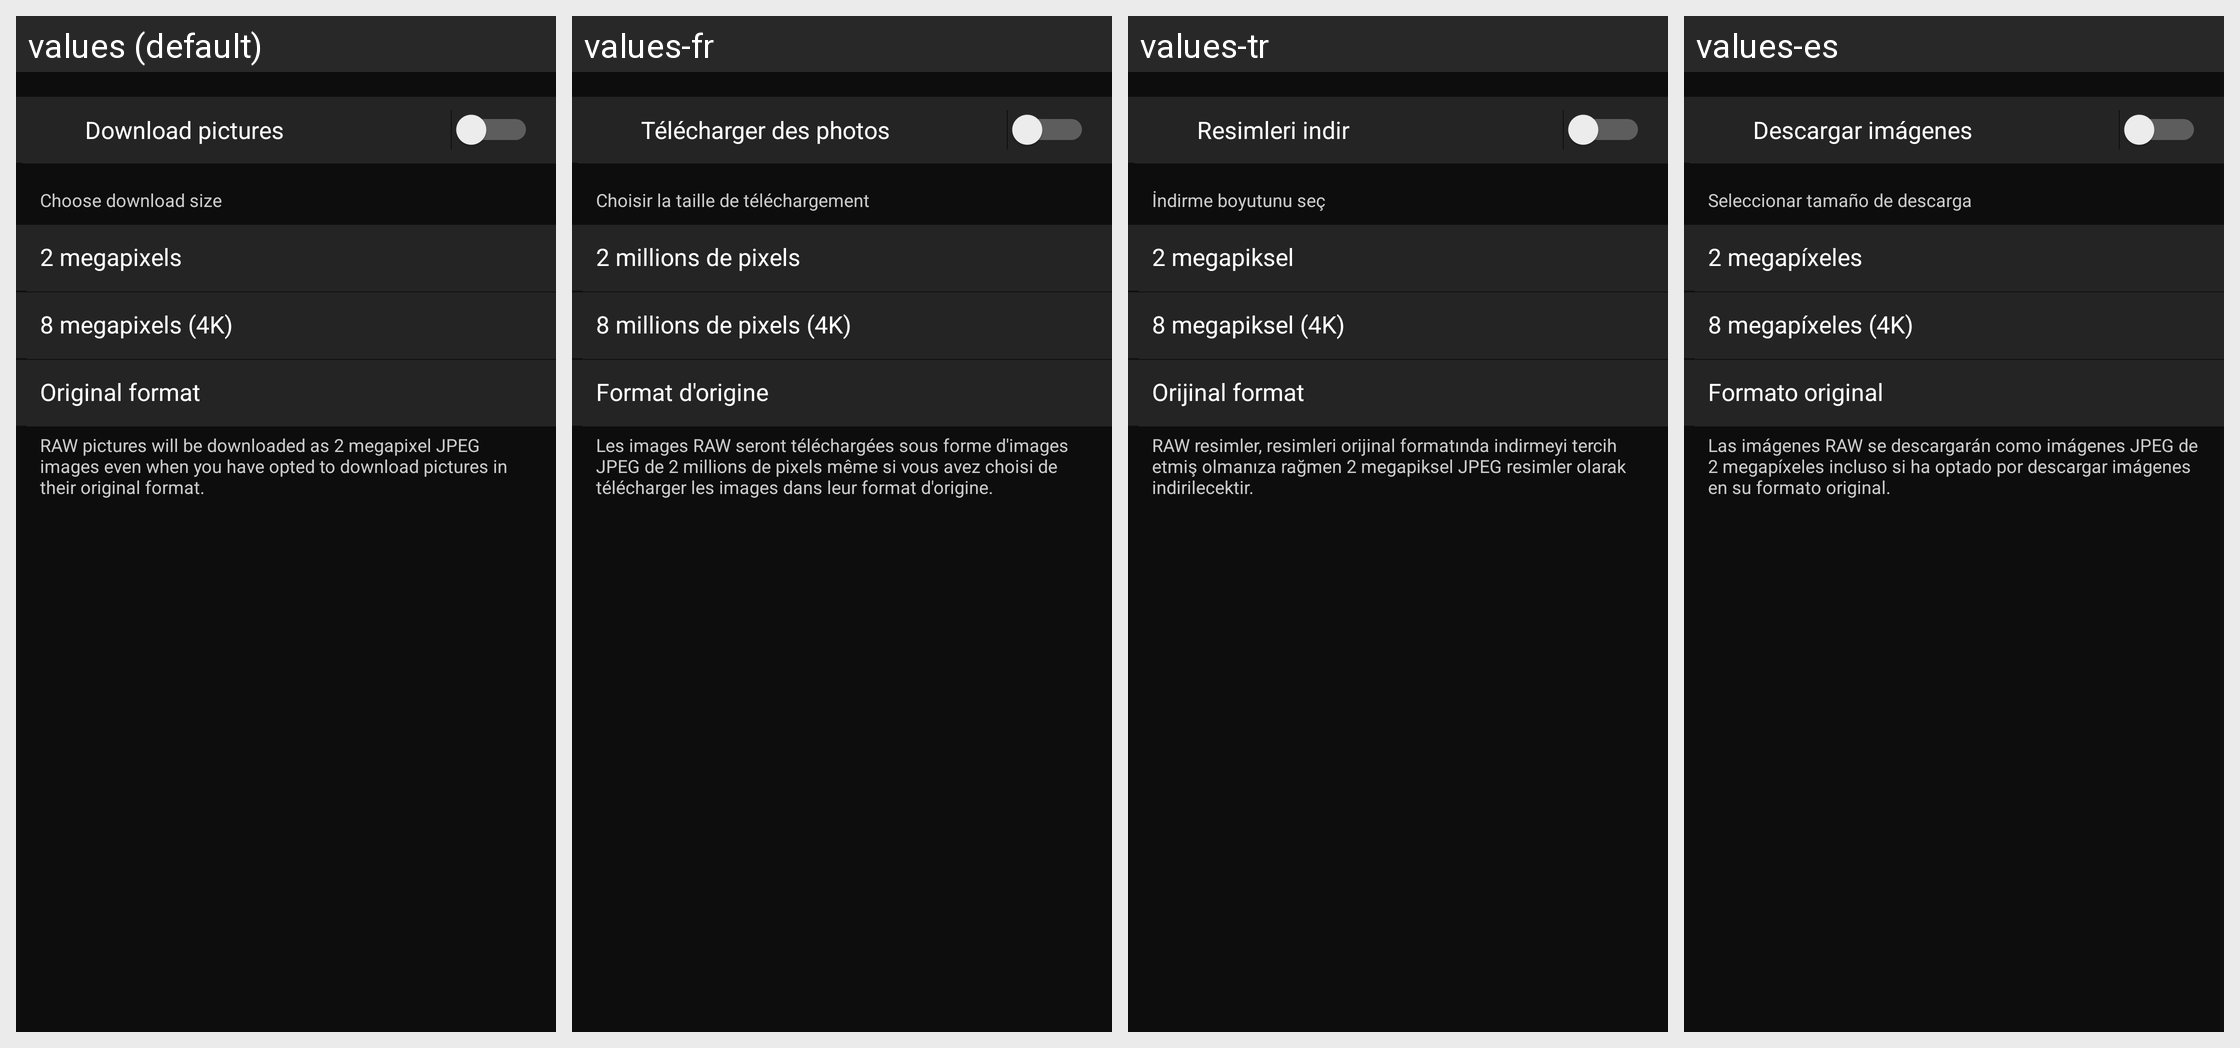

This grid shows one Android layout under several languages. Give, for every string resource on the screen, its name, the default text and each shown locale's text.
Android screen res/layout/remote_transfer_setting.xml rendered under 4 locales, left to right: values (default), values-fr, values-tr, values-es. Device: Nexus 5 (rendered at 1080×1920; each locale shown at half size, 540×960, under a caption strip naming it); theme AppTheme.
Other locales in the repository, not shown: values-af, values-am, values-ar, values-as, values-az, values-be, values-bg, values-bn, values-bs, values-ca, values-cs, values-da, values-el, values-en-rCA, values-en-rGB, values-en-rIN, values-en-rXC, values-es-rUS, values-et, values-eu, values-fa, values-fi, values-fr-rCA, values-gl, values-gu, values-hi, values-hr, values-hu, values-hy, values-in, values-is, values-iw, values-ka, values-kk, values-km, values-kn, values-ky, values-lo, values-lt, values-lv, values-mk, values-ml, values-mn, values-mr, values-ms, values-my, values-nb, values-ne, values-nl, values-or, values-pa, values-pl, values-pt, values-pt-rBR, values-pt-rPT, values-ro, values-ru, values-si, values-sk, values-sl, values-sq, values-sr, values-sv, values-sw, values-ta, values-te, values-th, values-tl, values-uk, values-ur, values-uz, values-vi, values-zh-rCN, values-zh-rHK, values-zu.
Strings drawn on this screen, with the default value and each locale's value (text and hints the layout hard-codes, and strings that could not be matched under every locale, appear in the picture but are not listed):

MID_REMOTE_SETTINGS_IMAGE_TRANSFER_INDEX
  values: Download pictures
  values-fr: Télécharger des photos
  values-tr: Resimleri indir
  values-es: Descargar imágenes

MID_REMOTE_TRANS_SIZE
  values: Choose download size
  values-fr: Choisir la taille de téléchargement
  values-tr: İndirme boyutunu seç
  values-es: Seleccionar tamaño de descarga

MID_IMPORT_SIZE_2M
  values: 2 megapixels
  values-fr: 2 millions de pixels
  values-tr: 2 megapiksel
  values-es: 2 megapíxeles

MID_IMPORT_SIZE_8M
  values: 8 megapixels (4K)
  values-fr: 8 millions de pixels (4K)
  values-tr: 8 megapiksel (4K)
  values-es: 8 megapíxeles (4K)

MID_IMPORT_ORIGINAL_FILE
  values: Original format
  values-fr: Format d'origine
  values-tr: Orijinal format
  values-es: Formato original

MID_REMOTE_SIZE_ONLY_JPEG
  values: RAW pictures will be downloaded as 2 megapixel JPEG images even when you have opted to download pictures in their original format.
  values-fr: Les images RAW seront téléchargées sous forme d'images JPEG de 2 millions de pixels même si vous avez choisi de télécharger les images dans leur format d'origine.
  values-tr: RAW resimler, resimleri orijinal formatında indirmeyi tercih etmiş olmanıza rağmen 2 megapiksel JPEG resimler olarak indirilecektir.
  values-es: Las imágenes RAW se descargarán como imágenes JPEG de 2 megapíxeles incluso si ha optado por descargar imágenes en su formato original.
